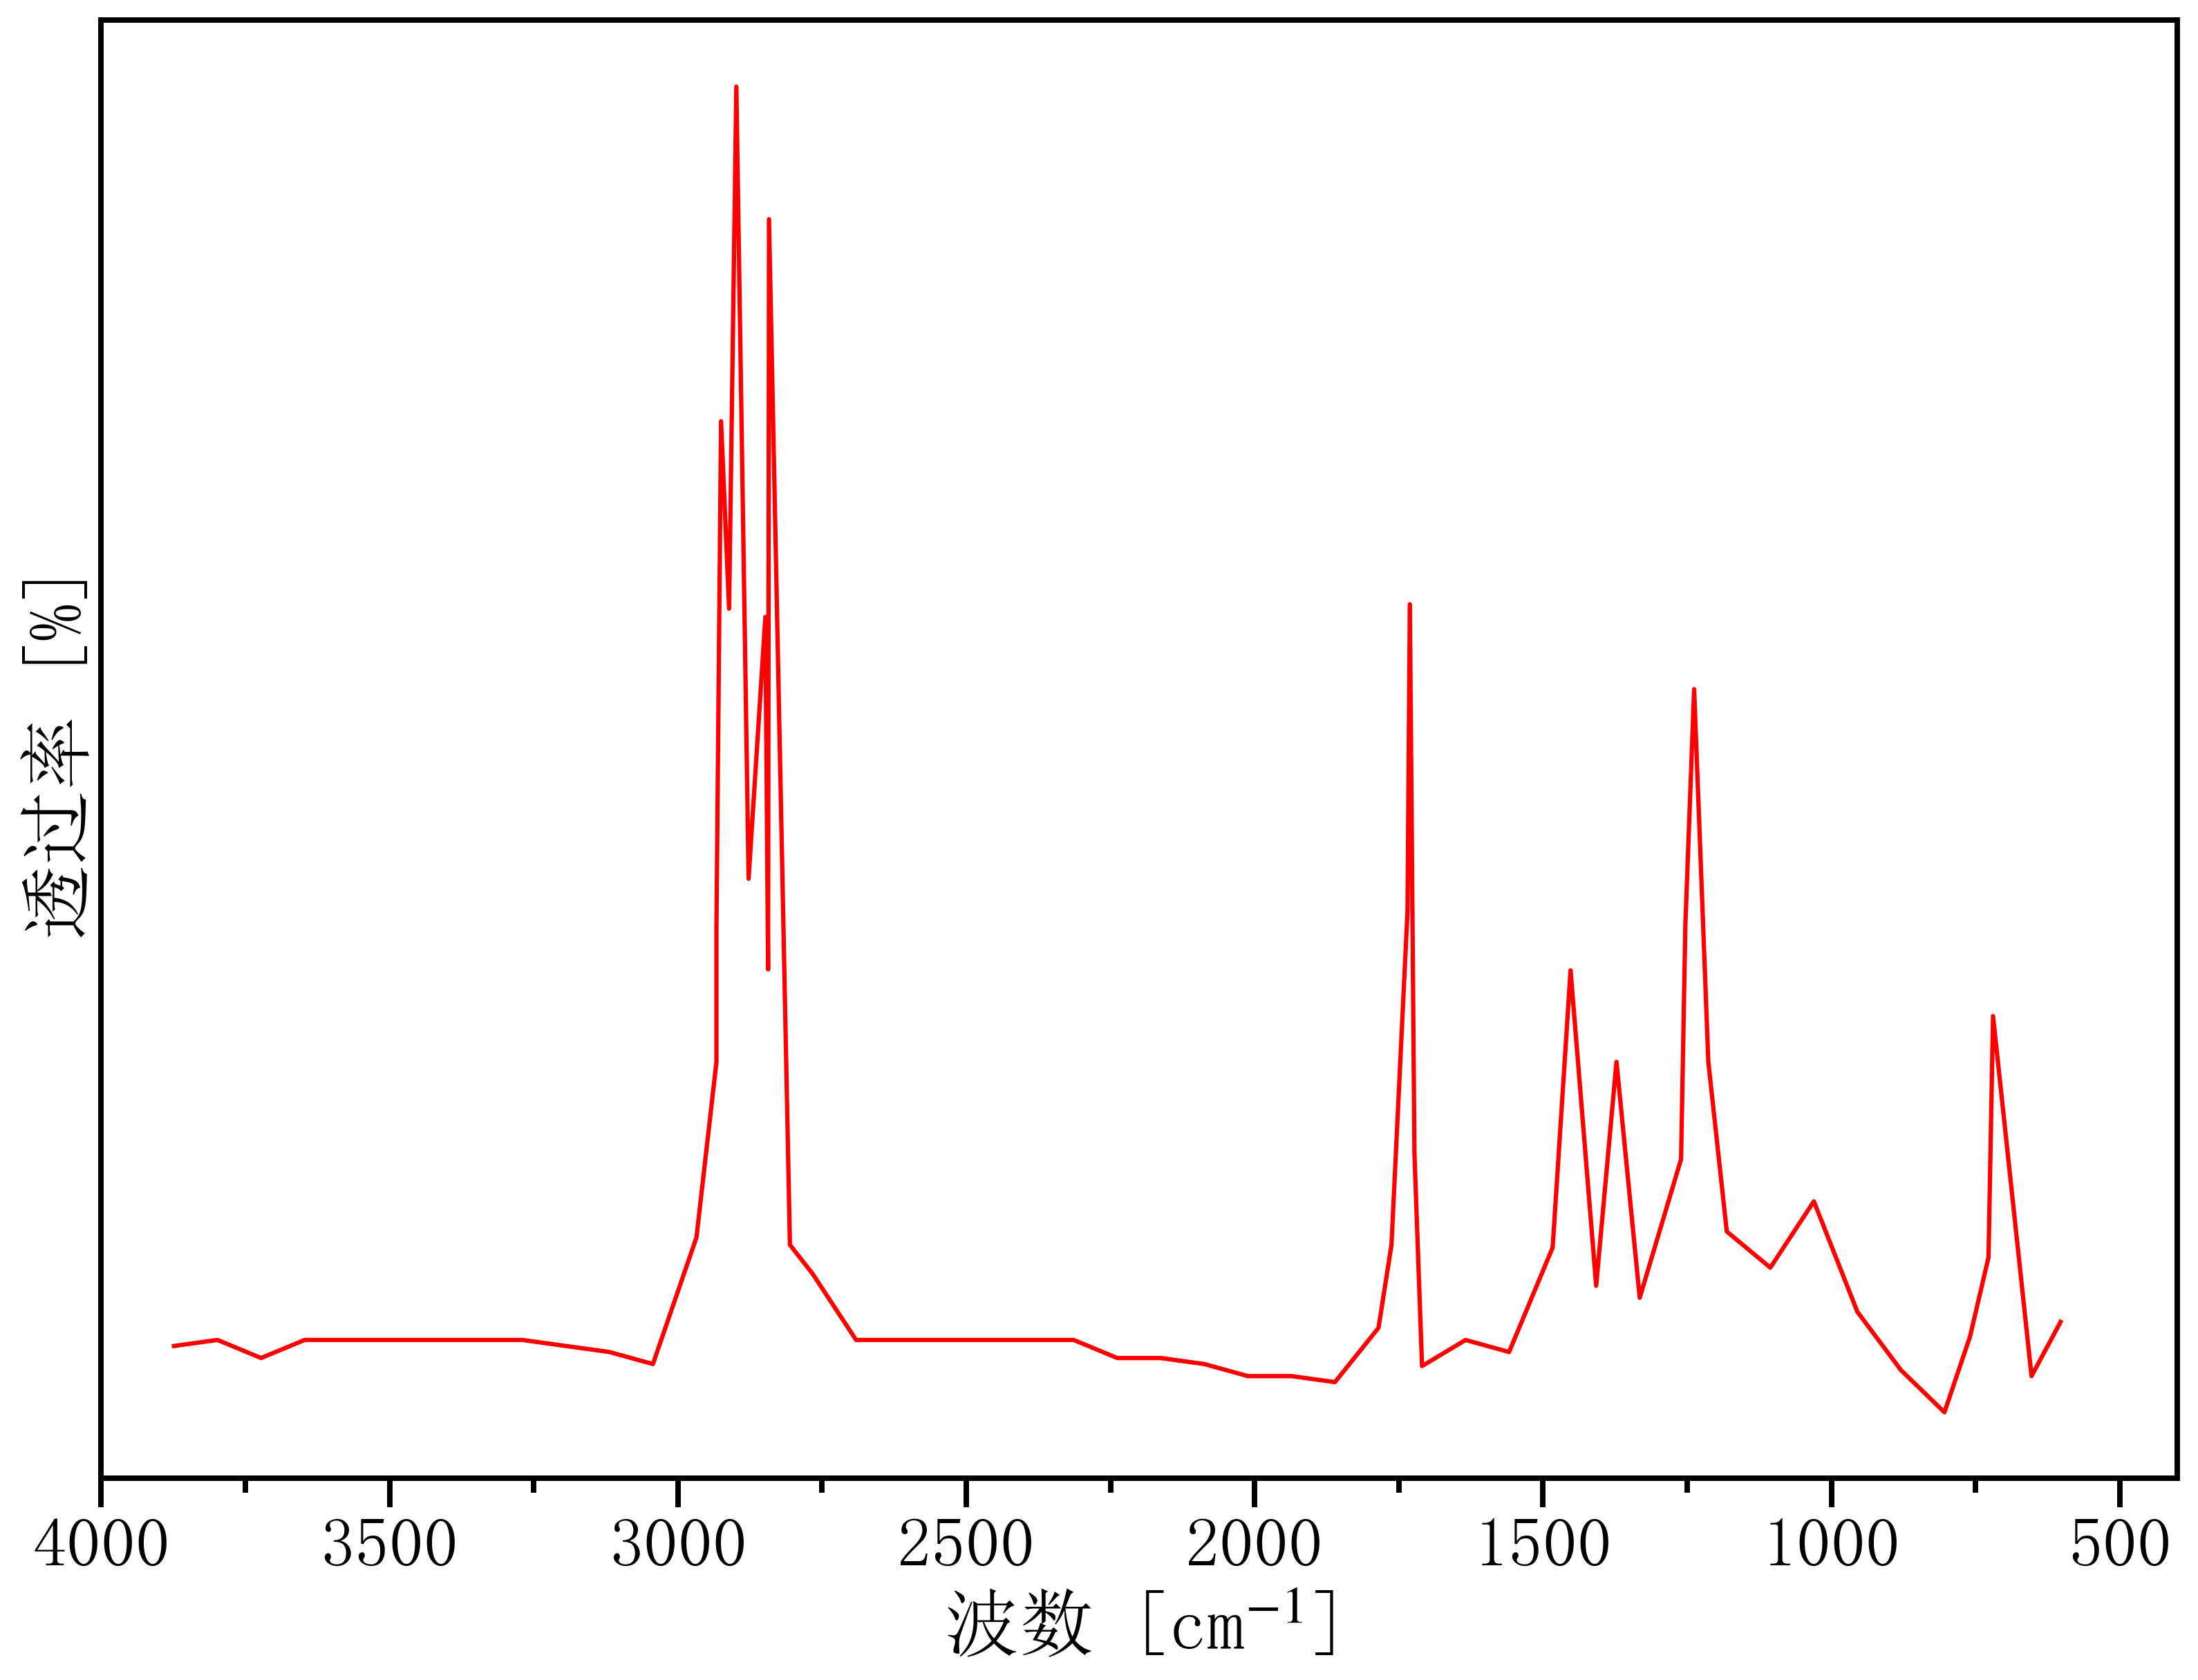

Source data for this figure (header and first rows):
3949.1140763545836, 0.8414502466091256
3874, 0.8431
3798, 0.8435
3723, 0.8423
3647, 0.8435
3572, 0.8435
3496, 0.8435
3421, 0.8435
3345, 0.8435
3270, 0.8435
3194, 0.8431
3119, 0.8427
3043, 0.8419
2968, 0.8505
2933, 0.8625
2933, 0.8719
2925, 0.9062
2911, 0.8935
2899, 0.9291
2877, 0.875
2848, 0.8929
2844, 0.8688
2842, 0.92
2806, 0.85
2767, 0.848
2691, 0.8435
2616, 0.8435
2540, 0.8435
2465, 0.8435
2389, 0.8435
2314, 0.8435
2238, 0.8423
2163, 0.8423
2087, 0.8419
2012, 0.841
1936, 0.841
1861, 0.8406
1785, 0.8443
1763, 0.85
1735, 0.8728
1731, 0.8937
1723, 0.8563
1710, 0.8417
1634, 0.8435
1559, 0.8427
1483, 0.8498
1452, 0.8688
1408, 0.8472
1373, 0.8625
1332, 0.8464
1261, 0.8559
1253, 0.8719
1238, 0.8879
1213, 0.8625
1181, 0.8509
1106, 0.8484
1030, 0.853
954.9, 0.8454
879.4, 0.8415
804, 0.8386
759.6, 0.8438
... 4 more rows
